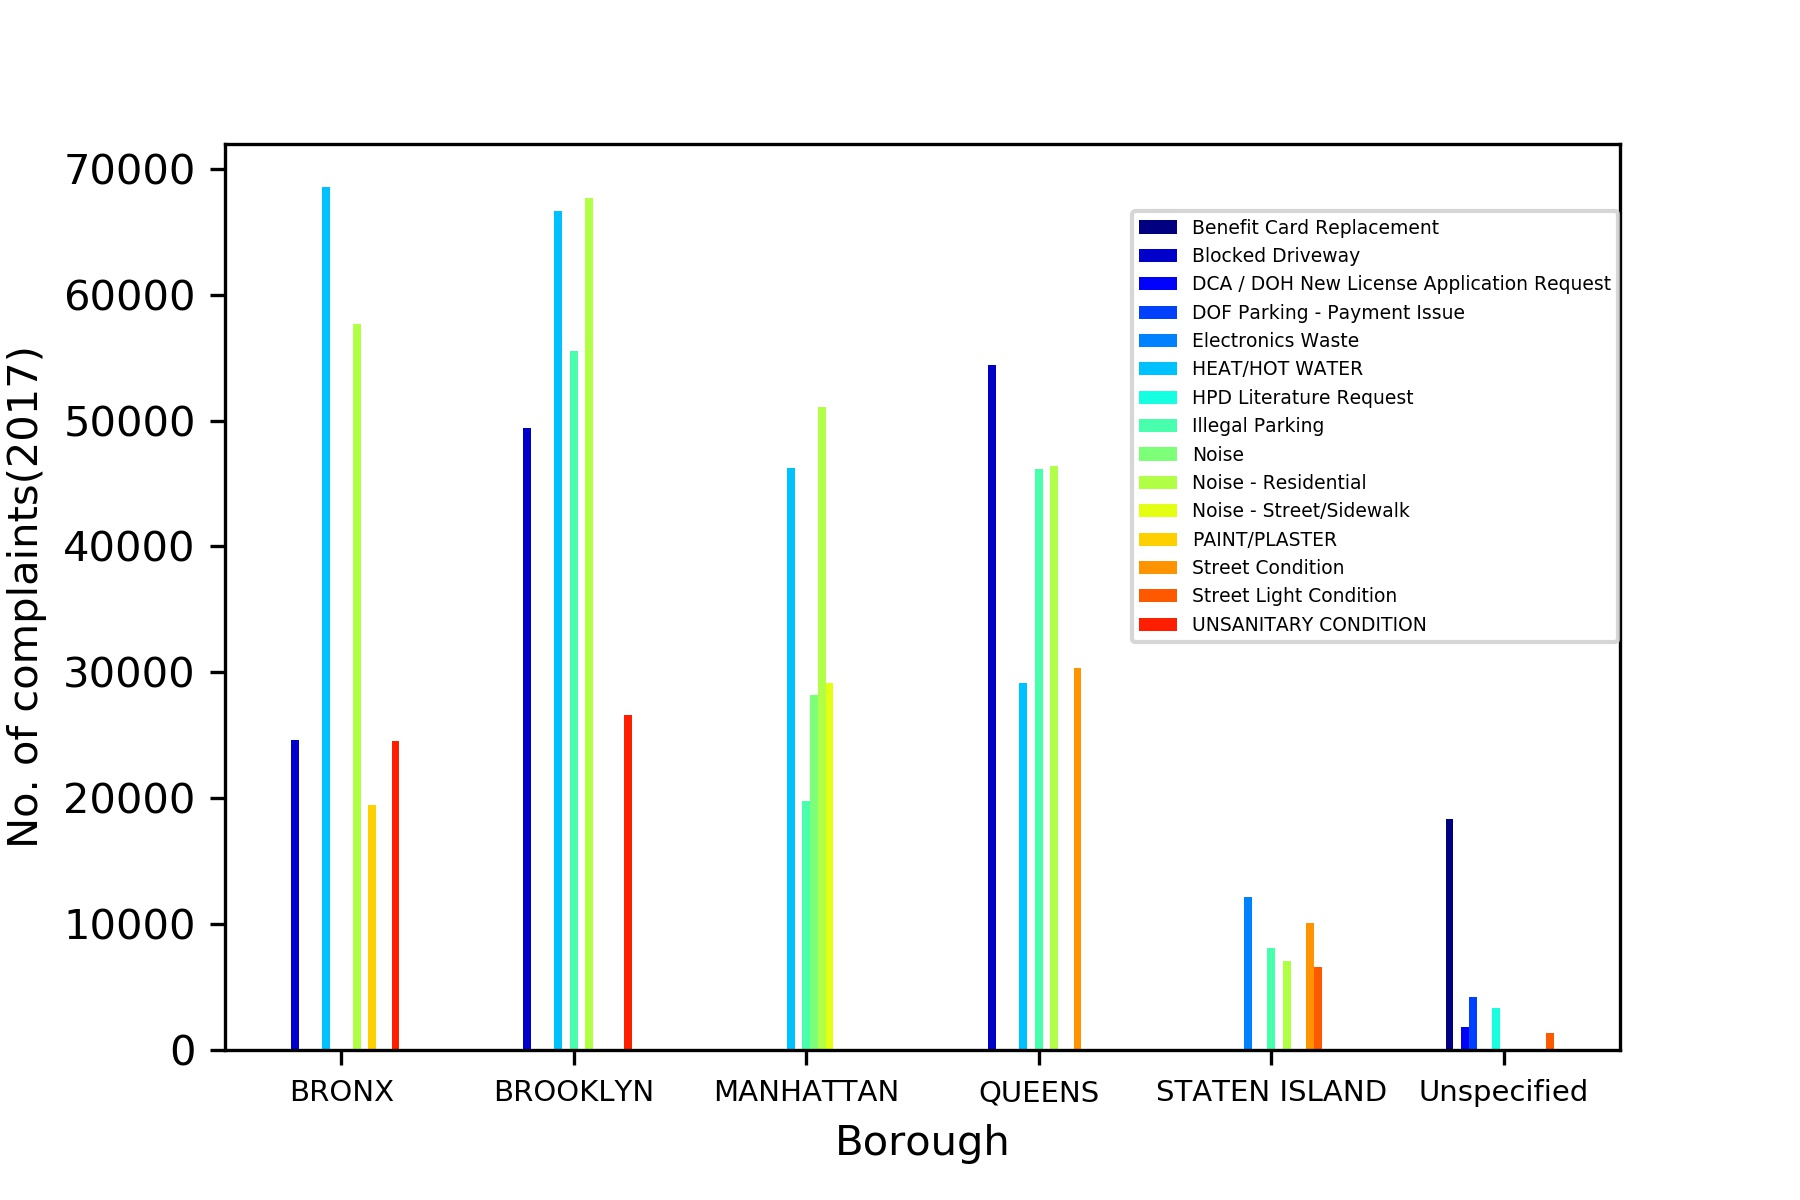

The file beside this chart, header and first rows:
Unspecified, Benefit Card Replacement, 18326
Unspecified, DOF Parking - Payment Issue, 4200
Unspecified, HPD Literature Request, 3325
Unspecified, DCA / DOH New License Application Reques…, 1836
Unspecified, Street Light Condition, 1386
QUEENS, Blocked Driveway, 54410
QUEENS, Noise - Residential, 46423
QUEENS, Illegal Parking, 46166
QUEENS, Street Condition, 30310
QUEENS, HEAT/HOT WATER, 29139
BROOKLYN, Noise - Residential, 67683
BROOKLYN, HEAT/HOT WATER, 66641
BROOKLYN, Illegal Parking, 55513
BROOKLYN, Blocked Driveway, 49432
BROOKLYN, UNSANITARY CONDITION, 26601
BRONX, HEAT/HOT WATER, 68548
BRONX, Noise - Residential, 57700
BRONX, Blocked Driveway, 24614
BRONX, UNSANITARY CONDITION, 24526
BRONX, PAINT/PLASTER, 19470
MANHATTAN, Noise - Residential, 51072
MANHATTAN, HEAT/HOT WATER, 46201
MANHATTAN, Noise - Street/Sidewalk, 29173
MANHATTAN, Noise, 28190
MANHATTAN, Illegal Parking, 19747
STATEN ISLAND, Electronics Waste, 12187
STATEN ISLAND, Street Condition, 10074
STATEN ISLAND, Illegal Parking, 8069
STATEN ISLAND, Noise - Residential, 7037
STATEN ISLAND, Street Light Condition, 6580
